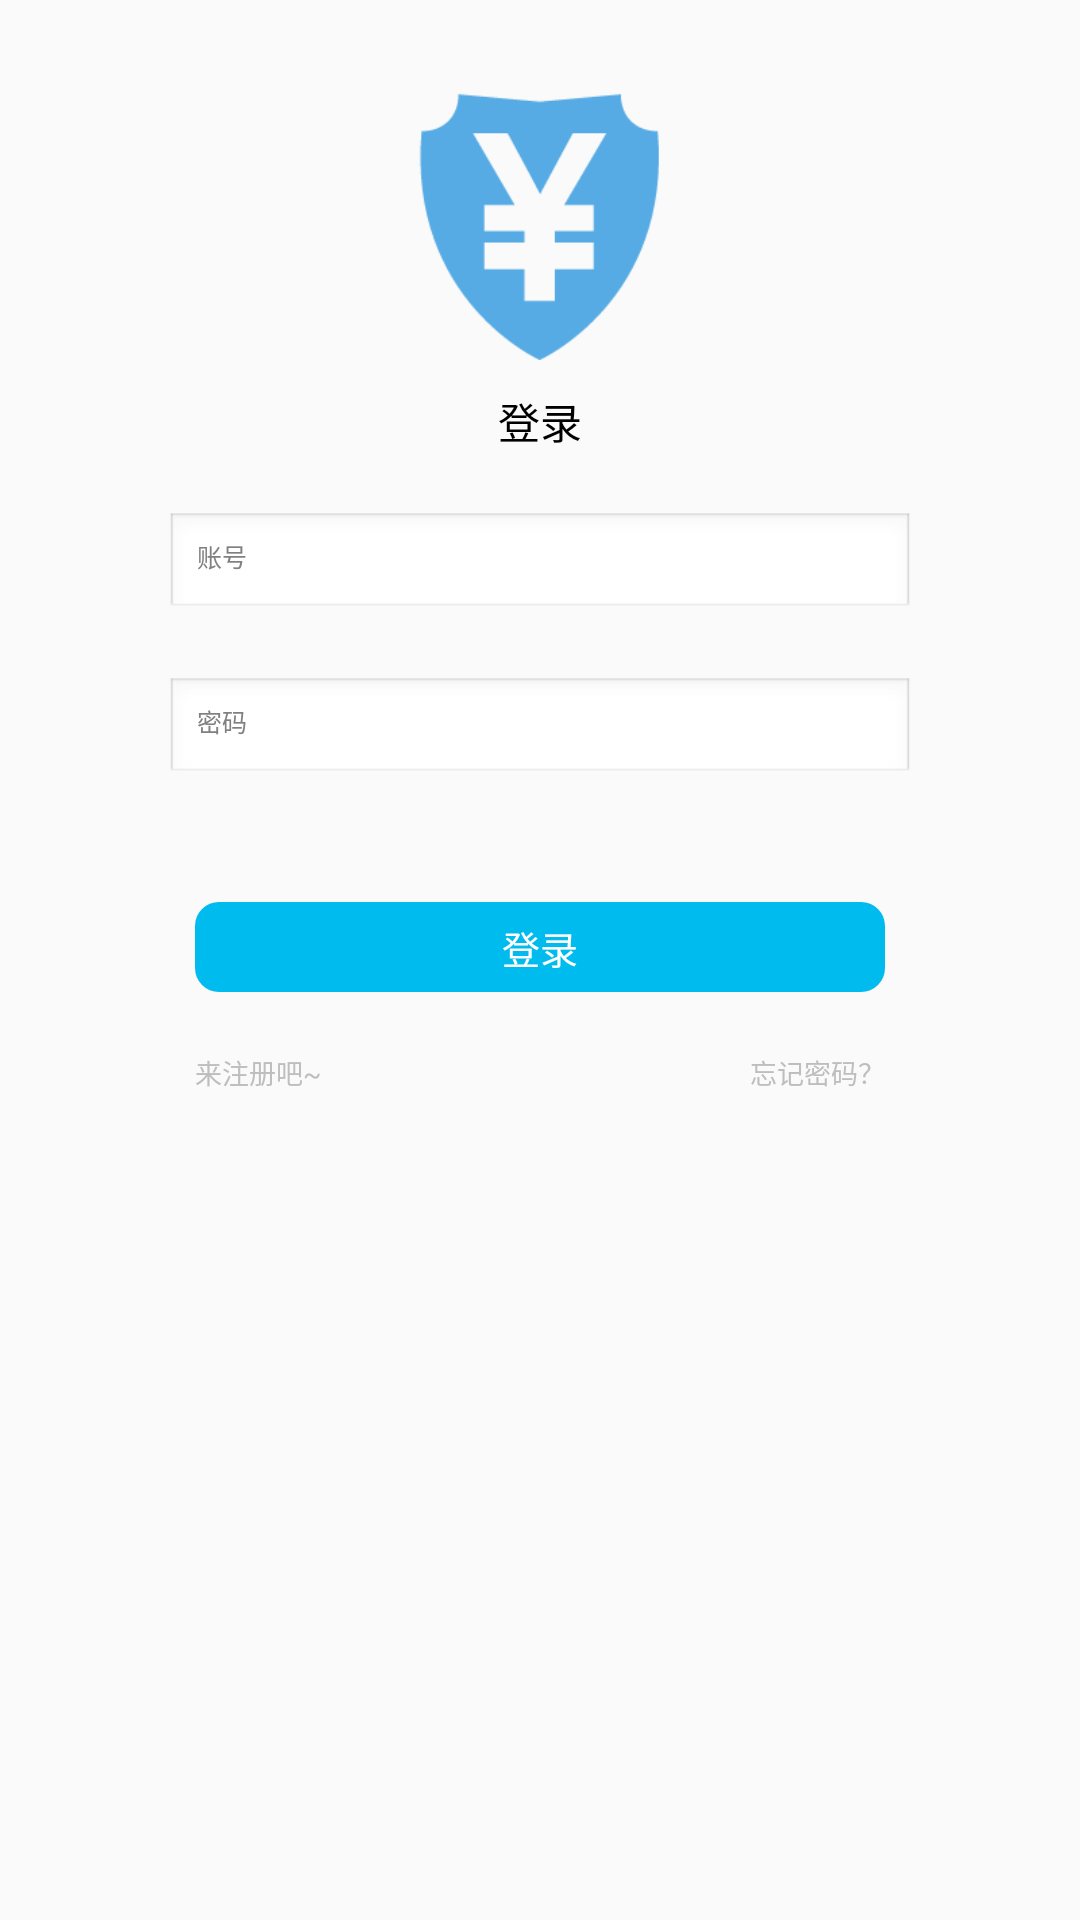

Here is an Android app screen rendered from its layout file. Give the layout XML and the strings, colors and styles it references.
<!-- AndroidManifest.xml: application theme AppTheme -->
<!-- res/layout/activity_login.xml -->
<?xml version="1.0" encoding="utf-8"?>
<RelativeLayout xmlns:android="http://schemas.android.com/apk/res/android"
    xmlns:tools="http://schemas.android.com/tools"
    android:layout_width="match_parent"
    android:layout_height="match_parent"
    tools:context=".account.LoginActivity"
    android:theme="@android:style/Theme.NoTitleBar">

    
    <ImageView
        android:id="@+id/circle_image_view"
        android:layout_width="90dp"
        android:layout_height="90dp"
        android:src="@drawable/pay"
        android:layout_centerHorizontal="true"
        android:layout_marginTop="30dp"/>

    <TextView
        android:id="@+id/login_textview"
        android:layout_width="wrap_content"
        android:layout_height="wrap_content"
        android:layout_centerHorizontal="true"
        android:layout_below="@+id/circle_image_view"
        android:layout_marginTop="10dp"
        android:text="@string/login"
        android:textColor="@color/black"/>

    <EditText
        android:id="@+id/account_edittext"
        android:layout_width="250dp"
        android:layout_height="35dp"
        android:layout_centerHorizontal="true"
        android:layout_below="@+id/login_textview"
        android:layout_marginTop="20dp"
        android:textColor="@color/black"
        android:hint="@string/account"
        android:textSize="25px"
        android:textColorHint="@color/grey"/>
    <EditText
        android:id="@+id/password_edittext"
        android:layout_width="250dp"
        android:layout_height="35dp"
        android:inputType="textPassword"
        android:layout_centerHorizontal="true"
        android:layout_below="@+id/account_edittext"
        android:layout_marginTop="20dp"
        android:textColor="@color/black"
        android:hint="@string/password"
        android:textSize="25px"

        android:textColorHint="@color/grey"/>

    <Button
        android:id="@+id/login_button"
        android:layout_width="230dp"
        android:layout_height="30dp"
        android:src="@mipmap/ic_go"
        android:layout_centerHorizontal="true"
        android:layout_below="@+id/password_edittext"
        android:layout_marginTop="40dp"
        android:textSize="37.5px"
        android:background="@drawable/left_state_drawable"
        android:text="登录"
        android:textColor="#ffffff" />

    <RelativeLayout
        android:layout_width="230dp"
        android:layout_height="30dp"
        android:layout_centerHorizontal="true"
        android:layout_below="@id/login_button"
        android:orientation="horizontal"
        android:layout_marginTop="20dp">
        <TextView
            android:id="@+id/register_text"
            android:layout_width="wrap_content"
            android:layout_height="wrap_content"
            android:layout_alignParentLeft="true"
            android:text="来注册吧~"
            android:textSize="27px" />
        <TextView
            android:id="@+id/forget_text"
            android:layout_width="wrap_content"
            android:layout_height="wrap_content"
            android:layout_alignParentRight="true"
            android:text="忘记密码？"
            android:textSize="27px" />
    </RelativeLayout>

</RelativeLayout>
<!-- resources referenced by this layout -->
<resources>
  <color name="black">#000000</color>
  <color name="grey">#808080</color>
  <!-- drawable left_state_drawable (drawable) -->
  <?xml version="1.0" encoding="utf-8"?>
  <selector xmlns:android="http://schemas.android.com/apk/res/android">
      <item android:state_pressed="true">
          <shape android:shape="rectangle">
              <corners android:topLeftRadius="8dp"
                  android:topRightRadius="8dp"
                  android:bottomRightRadius="8dp"
                  android:bottomLeftRadius="8dp"/>
              <solid android:color="#00a3d2"/>
          </shape>
      </item>
      <item android:state_focused="true">
          <shape android:shape="rectangle">
              <corners android:topLeftRadius="8dp"
                  android:topRightRadius="0dp"
                  android:bottomRightRadius="0dp"
                  android:bottomLeftRadius="8dp"/>
              <solid android:color="#00BBEE"/>
          </shape>
      </item>
      <item>
          <shape android:shape="rectangle">
              <corners android:topLeftRadius="8dp"
                  android:topRightRadius="8dp"
                  android:bottomRightRadius="8dp"
                  android:bottomLeftRadius="8dp"/>
              <solid android:color="#00BBEE"/>
          </shape>
      </item>
  </selector>
  <!-- drawable pay: png bitmap (drawable, 4750 bytes) -->
  <string name="account">账号</string>
  <string name="login">登录</string>
  <string name="password">密码</string>
  <style name="AppTheme" parent="Theme.AppCompat.Light.DarkActionBar">
          
          <item name="colorPrimary">@color/colorPrimary</item>
          <item name="colorPrimaryDark">@color/colorPrimaryDark</item>
          <item name="colorAccent">@color/colorAccent</item>
          <item name="android:windowAnimationStyle">@style/ActivityAnimFade</item>
      </style>
  <color name="colorPrimary">#3F51B5</color>
  <color name="colorPrimaryDark">#303F9F</color>
  <color name="colorAccent">#FF4081</color>
  <style name="ActivityAnimFade" parent="@android:style/Animation.Activity">
          <item name="android:activityOpenEnterAnimation">@anim/open_in</item>
          <item name="android:activityOpenExitAnimation">@anim/open_out</item>
          <item name="android:activityCloseEnterAnimation">@anim/exit_in</item>
          <item name="android:activityCloseExitAnimation">@anim/exit_out</item>
      </style>
</resources>
